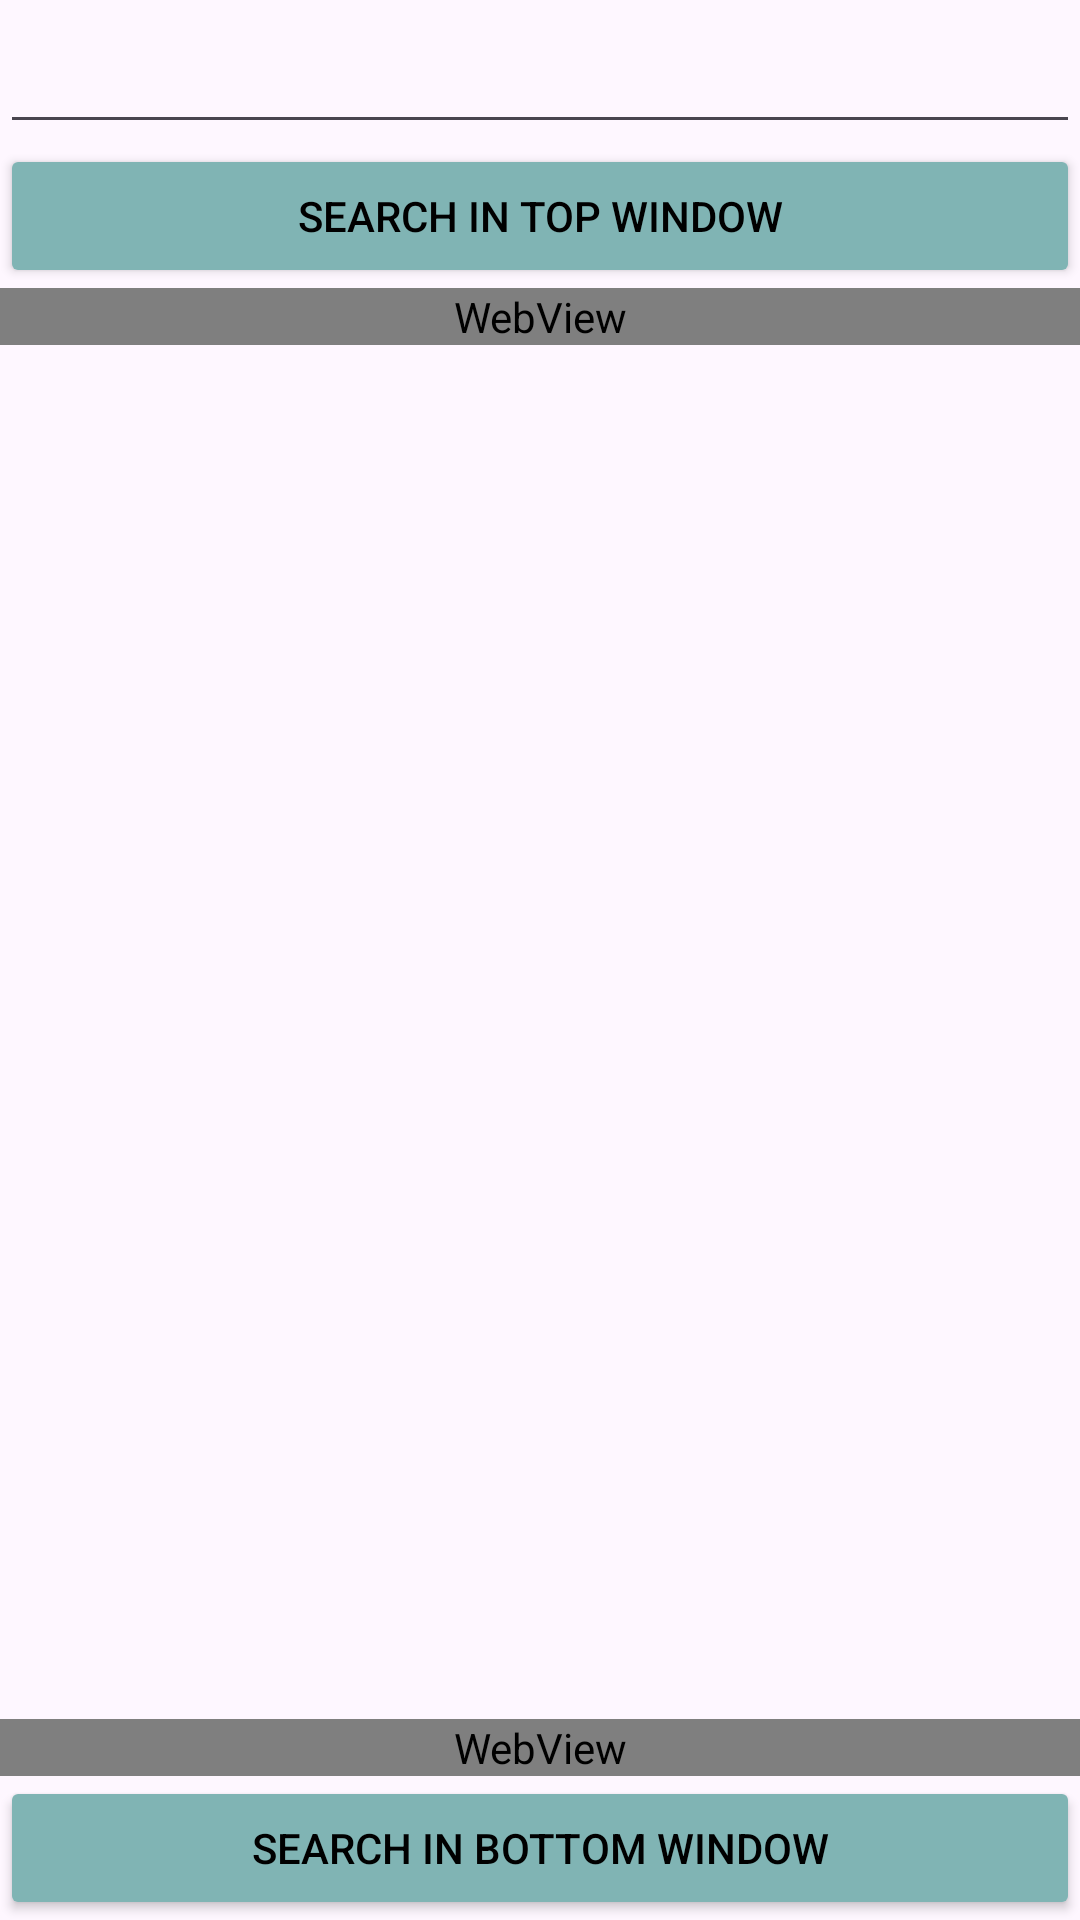

Produce the Android XML layout that renders to this screen, including the resource entries it uses.
<!-- AndroidManifest.xml: application theme Theme.ZenaWeb -->
<!-- res/layout/activity_multi_view.xml -->
<?xml version="1.0" encoding="utf-8"?>
<androidx.constraintlayout.widget.ConstraintLayout xmlns:android="http://schemas.android.com/apk/res/android"
    xmlns:app="http://schemas.android.com/apk/res-auto"
    xmlns:tools="http://schemas.android.com/tools"
    android:id="@+id/main"
    android:layout_width="match_parent"
    android:layout_height="match_parent"
    tools:context=".MultiView">

    <EditText
        android:id="@+id/urlbar"
        android:layout_width="match_parent"
        android:layout_height="48dp"
        app:layout_constraintEnd_toEndOf="parent"
        app:layout_constraintStart_toStartOf="parent"
        app:layout_constraintTop_toTopOf="parent" />

    <Button
        android:id="@+id/search1"
        android:layout_width="match_parent"
        android:layout_height="wrap_content"
        android:backgroundTint="#80B4B4"
        android:text="Search in top window"
        android:textColor="@color/black"
        app:layout_constraintTop_toBottomOf="@+id/urlbar"
        tools:layout_editor_absoluteX="-16dp" />

    <Button
        android:id="@+id/search2"
        android:layout_width="match_parent"
        android:layout_height="wrap_content"
        android:backgroundTint="#80B4B4"
        android:text="Search in bottom window"
        android:textColor="@color/black"
        app:layout_constraintBottom_toBottomOf="parent"
        tools:layout_editor_absoluteX="-16dp" />

    <WebView
        android:id="@+id/web1"
        android:layout_width="match_parent"
        android:layout_height="wrap_content"
        app:layout_constraintTop_toBottomOf="@+id/search1"
        tools:layout_editor_absoluteX="0dp" />

    <WebView
        android:id="@+id/web2"
        android:layout_width="match_parent"
        android:layout_height="wrap_content"
        app:layout_constraintBottom_toTopOf="@+id/search2"
        tools:layout_editor_absoluteX="0dp" />

</androidx.constraintlayout.widget.ConstraintLayout>
<!-- resources referenced by this layout -->
<resources>
  <style name="Theme.ZenaWeb" parent="Base.Theme.ZenaWeb" />
  <style name="Base.Theme.ZenaWeb" parent="Theme.Material3.DayNight.NoActionBar">
          
          
      </style>
  <!-- not gathered from this repository: default colours our renderer supplied (Android Studio template values) -->
  <color name="black">#FF000000</color>
</resources>
